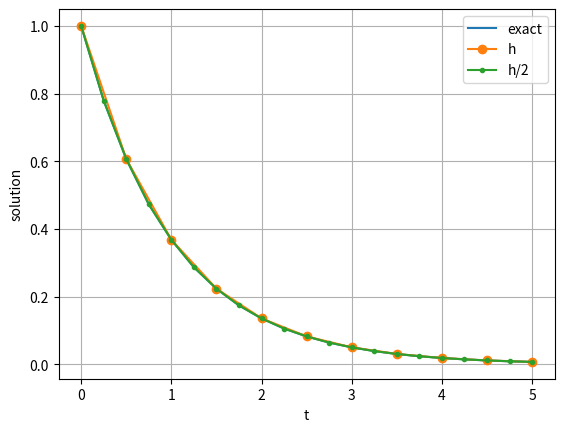
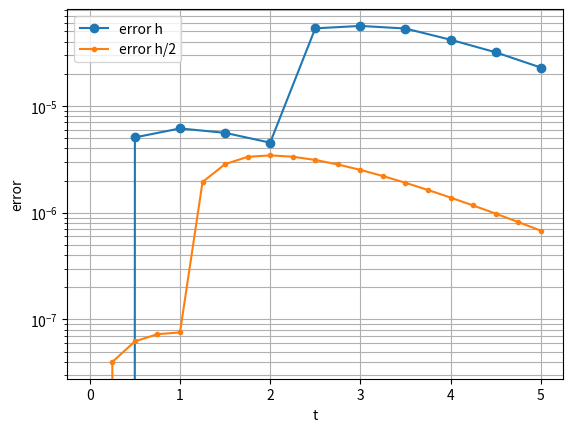

Python code for these plots, in order:
import numpy as np
import matplotlib.pyplot as plt



# ===== Пример 1 — простое устойчивое уравнение =====
# u' = -u ,  u(0) = 1

def f(t, u):
    return -u

def u_exact(t):
    return np.exp(-t)

t0 = 0.0
T  = 5.0
u0 = u_exact(t0)
h = 0.5


# ===== Пример 2 — нелинейное уравнение =====

# def f(t, u):
#     return ((u+t)*np.log((u+t)/t) + u)/(t)

# def u_exact(t):
#     return (t*np.exp(t)-t)

# t0 = 1.0
# T  = 5.0
# u0 = u_exact(t0)
# h = 0.5


# ===== Пример 3 — жесткое уравнение =====
# u' = -50u + sin(t) , u(0)=0

# def f(t, u):
#     return -50*u + np.sin(t)

# def u_exact(t):
#     return (50*np.sin(t) - np.cos(t) + np.exp(-50*t)) / 2501

# t0 = 1.0
# T  = 2.0
# u0 = u_exact(t0)
# h = 0.5




# RK6

def rk6_step(f, t, y, h):
    k1 = f(t, y)

    k2 = f(t + h/3.0,
           y + h*(k1/3.0))

    k3 = f(t + 2.0*h/3.0,
           y + h*(2.0*k2/3.0))

    k4 = f(t + h/3.0,
           y + h*(k1/12.0 + k2/3.0 - k3/12.0))

    k5 = f(t + h/2.0,
           y + h*(-k1/16.0 + 9.0*k2/8.0 - 3.0*k3/16.0 - 3.0*k4/8.0))

    k6 = f(t + h/2.0,
           y + h*(9.0*k2/8.0 - 3.0*k3/8.0 - 3.0*k4/4.0 + k5/2.0))

    k7 = f(t + h,
           y + h*(9.0*k1/44.0 - 9.0*k2/11.0 + 63.0*k3/44.0 + 18.0*k4/11.0 - 16.0*k6/11.0))

    return y + h*(11.0*k1/120.0 + 27.0*k3/40.0 + 27.0*k4/40.0 - 4.0*k5/15.0 - 4.0*k6/15.0 + 11.0*k7/120.0)


# 5-шаговый Adams–Moulton

def solve_adams_moulton_5step(f, t0, T, y0, h, it_max=50, tol=1e-12):

    N = int(np.round((T - t0) / h))
    t = t0 + h*np.arange(N + 1)

    y = np.zeros(N + 1)
    y[0] = y0

    for n in range(1, min(5, N + 1)):
        y[n] = rk6_step(f, t[n-1], y[n-1], h)

    if N < 4:
        return t, y

    fn = np.zeros(N + 1)

    for n in range(0, 5):
        fn[n] = f(t[n], y[n])

    for n in range(5, N + 1):

        f1 = fn[n-1]
        f2 = fn[n-2]
        f3 = fn[n-3]
        f4 = fn[n-4]

        y_pred = y[n-1] + (h/24.0)*(55*f1 - 59*f2 + 37*f3 - 9*f4)

        const = (646*f1 - 264*f2 + 106*f3 - 19*f4)

        y_s = y_pred

        for _ in range(it_max):

            y_next = y[n-1] + (h/720.0)*(251*f(t[n], y_s) + const)

            if abs(y_next - y_s) < tol*(1 + abs(y_next)):
                y_s = y_next
                break

            y_s = y_next

        y[n] = y_s
        fn[n] = f(t[n], y[n])

    return t, y


# ошибки

def errors_on_grid(t, y, u_exact):

    if u_exact is None:
        return None, None, None, None

    u = u_exact(t)
    e = y - u

    err_max = np.max(np.abs(e))
    err_l2  = np.sqrt(np.mean(e*e))

    return u, e, err_max, err_l2


# решение

t_h, y_h = solve_adams_moulton_5step(f, t0, T, u0, h)
t_h2, y_h2 = solve_adams_moulton_5step(f, t0, T, u0, h/2)

u_h, e_h, emax_h, el2_h = errors_on_grid(t_h, y_h, u_exact)
u_h2, e_h2, emax_h2, el2_h2 = errors_on_grid(t_h2, y_h2, u_exact)

# графики

plt.figure()

if u_exact is not None:
    plt.plot(t_h2, u_h2, label="exact")

plt.plot(t_h, y_h, "o-", label="h")
plt.plot(t_h2, y_h2, ".-", label="h/2")

plt.xlabel("t")
plt.ylabel("solution")
plt.grid()
plt.legend()


# погрешности

p_max = np.log2(emax_h / emax_h2)
p_l2 = np.log2(el2_h / el2_h2)

print("=== Ошибки ===")
print(f"h   = {h}   max|e| = {emax_h:.6e}   L2 = {el2_h:.6e}")
print(f"h/2 = {h/2} max|e| = {emax_h2:.6e}   L2 = {el2_h2:.6e}")

print("\n=== Фактический порядок ===")
print("p_max =", p_max)
print("p_L2  =", p_l2)

plt.figure()

plt.plot(t_h, np.abs(e_h), "o-", label="error h")
plt.plot(t_h2, np.abs(e_h2), ".-", label="error h/2")

plt.yscale("log")
plt.xlabel("t")
plt.ylabel("error")
plt.grid(True, which="both")
plt.legend()


plt.show()
